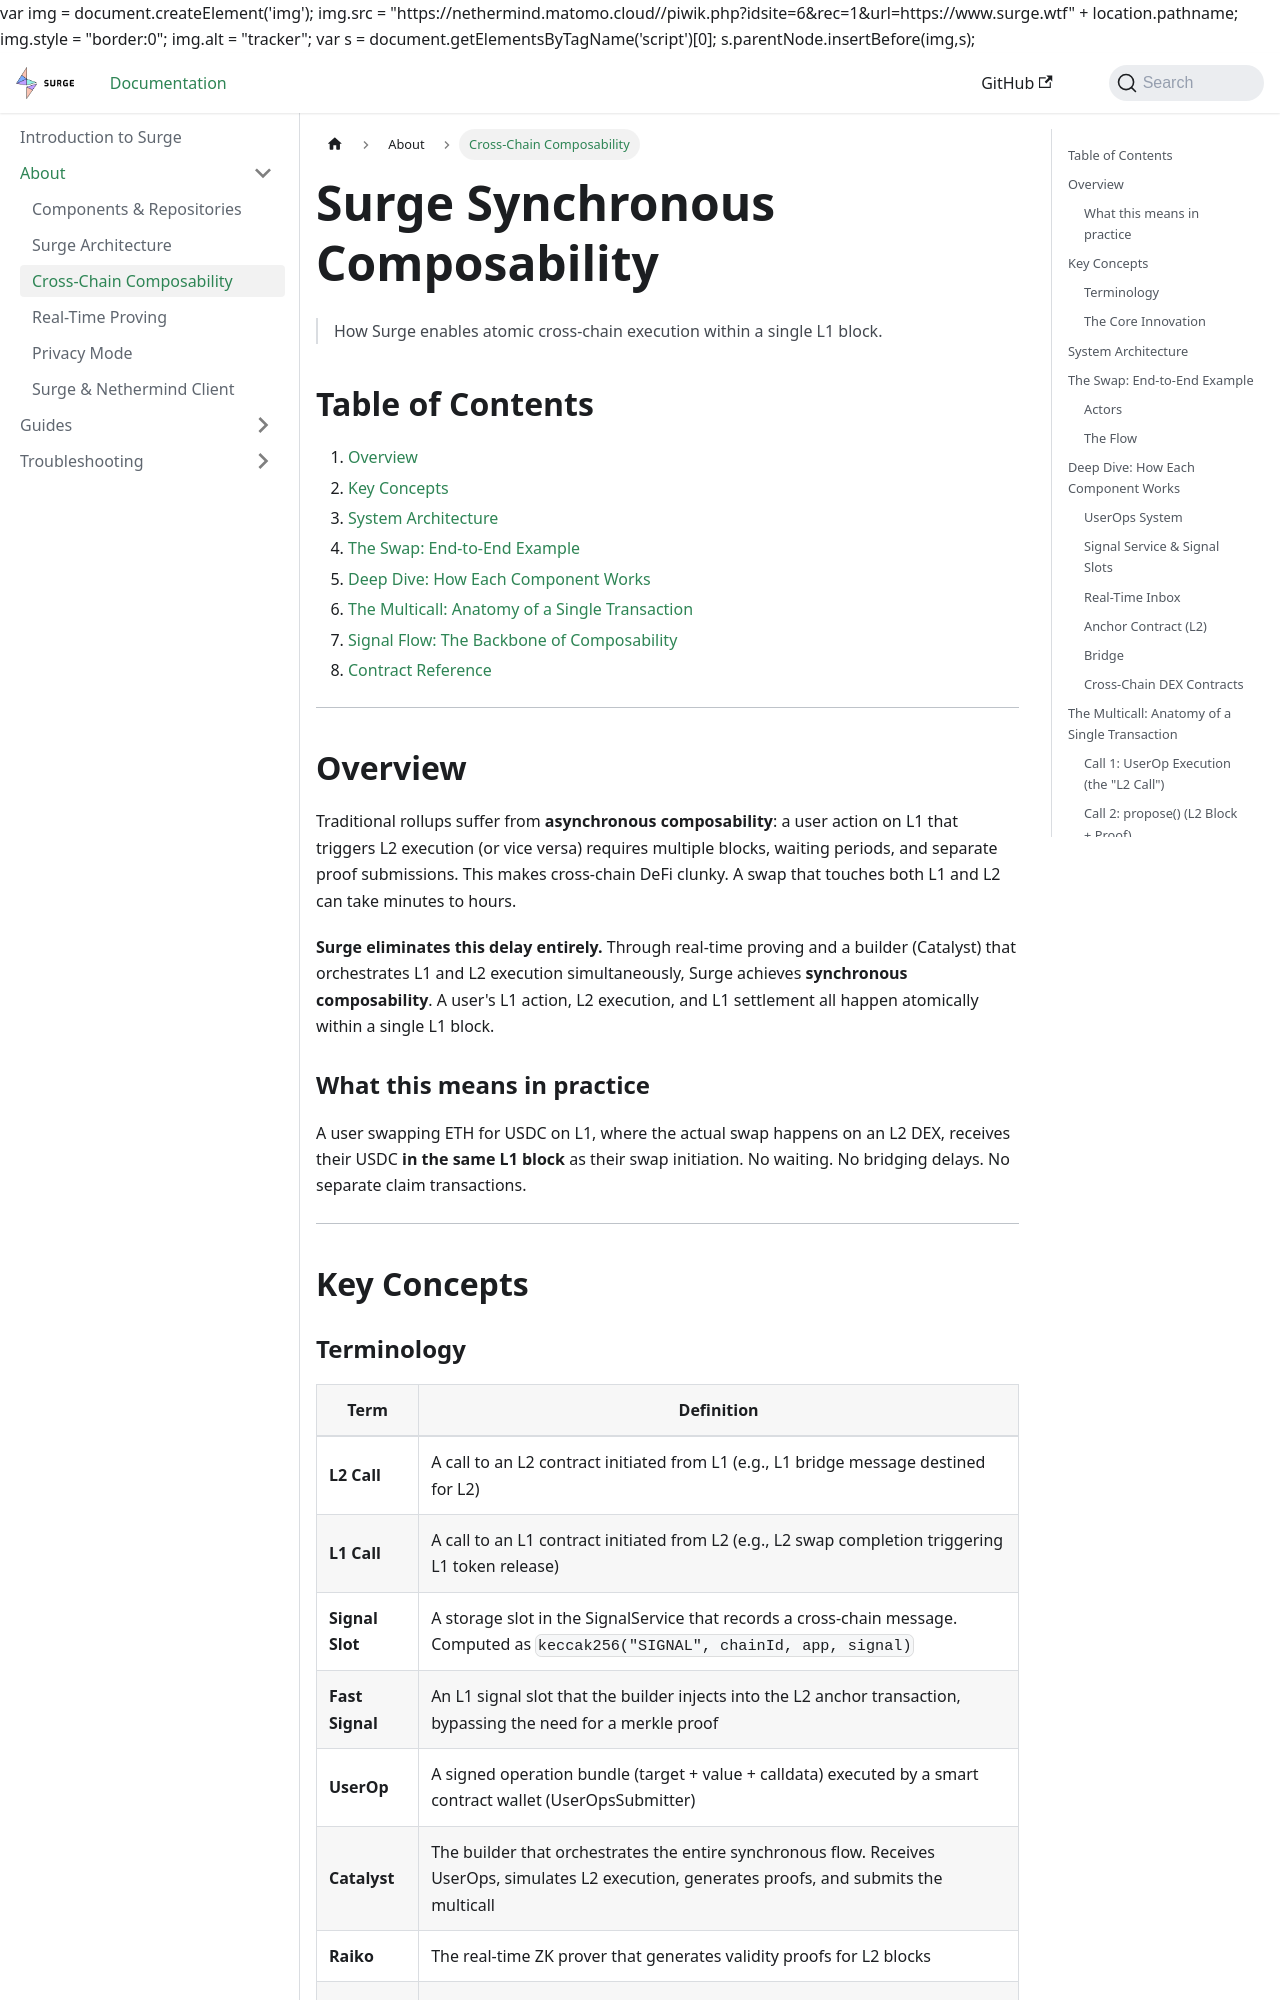

repository: NethermindEth/surge-docs · page: docs/about/synchronous-composability.html · generator: docusaurus

---
sidebar_position: 2
title: Cross-Chain Composability
---

# Surge Synchronous Composability

> How Surge enables atomic cross-chain execution within a single L1 block.

## Table of Contents

1. [Overview](#overview)
2. [Key Concepts](#key-concepts)
3. [System Architecture](#system-architecture)
4. [The Swap: End-to-End Example](#the-swap-end-to-end-example)
5. [Deep Dive: How Each Component Works](#deep-dive-how-each-component-works)
6. [The Multicall: Anatomy of a Single Transaction](#the-multicall-anatomy-of-a-single-transaction)
7. [Signal Flow: The Backbone of Composability](#signal-flow-the-backbone-of-composability)
8. [Contract Reference](#contract-reference)

---

## Overview

Traditional rollups suffer from **asynchronous composability**: a user action on L1 that triggers L2 execution (or vice versa) requires multiple blocks, waiting periods, and separate proof submissions. This makes cross-chain DeFi clunky. A swap that touches both L1 and L2 can take minutes to hours.

**Surge eliminates this delay entirely.** Through real-time proving and a builder (Catalyst) that orchestrates L1 and L2 execution simultaneously, Surge achieves **synchronous composability**. A user's L1 action, L2 execution, and L1 settlement all happen atomically within a single L1 block.

### What this means in practice

A user swapping ETH for USDC on L1, where the actual swap happens on an L2 DEX, receives their USDC **in the same L1 block** as their swap initiation. No waiting. No bridging delays. No separate claim transactions.

---

## Key Concepts
